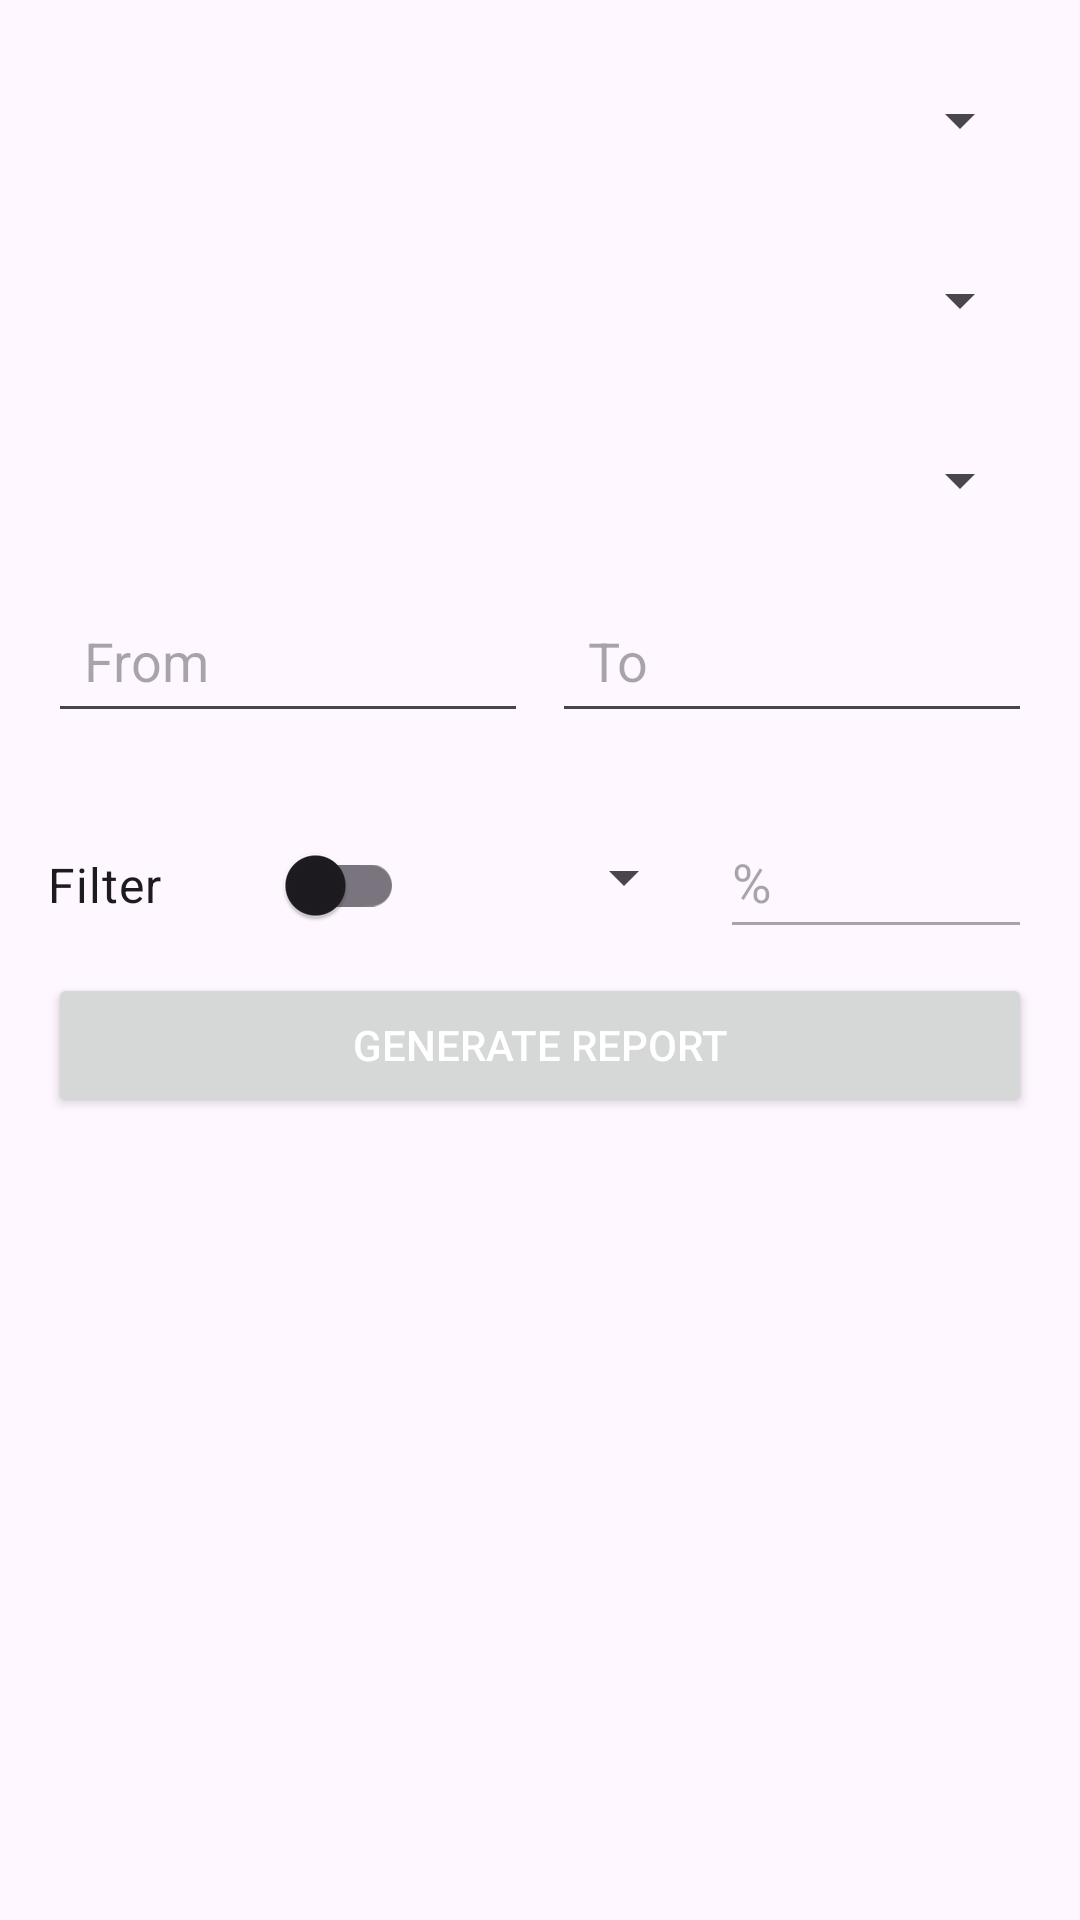

Write the Android layout XML for this screen, with the resource values it uses.
<!-- AndroidManifest.xml: application theme Theme.GPREC30 -->
<!-- res/layout/fragment_class_attendance.xml -->
<?xml version="1.0" encoding="utf-8"?>
<LinearLayout xmlns:android="http://schemas.android.com/apk/res/android"
    xmlns:tools="http://schemas.android.com/tools"
    android:layout_width="match_parent"
    android:layout_height="match_parent"
    android:orientation="vertical"
    android:padding="16dp"
    tools:context=".fragment_classes.ClassAttendanceFragment">



    
    <Spinner
        android:id="@+id/sp_branch"
        android:layout_width="match_parent"
        android:layout_height="wrap_content"
        android:minHeight="48dp"
        android:layout_marginBottom="12dp" />

    
    <Spinner
        android:id="@+id/sp_sem"
        android:layout_width="match_parent"
        android:layout_height="wrap_content"
        android:minHeight="48dp"
        android:layout_marginBottom="12dp" />

    
    <Spinner
        android:id="@+id/sp_section"
        android:layout_width="match_parent"
        android:layout_height="wrap_content"
        android:minHeight="48dp"
        android:layout_marginBottom="12dp" />

    
    <LinearLayout
        android:layout_width="match_parent"
        android:layout_height="wrap_content"
        android:orientation="horizontal"
        android:layout_marginBottom="16dp">

        <EditText
            android:id="@+id/date_from"
            android:layout_width="0dp"
            android:layout_height="wrap_content"
            android:layout_weight="1"
            android:hint="From"
            android:inputType="none"
            android:focusable="false"
            android:padding="12dp" />

        <EditText
            android:id="@+id/date_to"
            android:layout_width="0dp"
            android:layout_height="wrap_content"
            android:layout_weight="1"
            android:hint="To"
            android:inputType="none"
            android:focusable="false"
            android:padding="12dp"
            android:layout_marginStart="8dp" />
    </LinearLayout>

    <LinearLayout
        android:layout_width="match_parent"
        android:layout_height="wrap_content"
        android:paddingVertical="8dp"
        android:orientation="horizontal">

        <com.google.android.material.switchmaterial.SwitchMaterial
            android:id="@+id/toggle_filter"
            android:layout_width="wrap_content"
            android:layout_height="wrap_content"
            android:text="@string/filter"
            android:layout_weight="1"
            android:textSize="16sp"
            android:checked="false" />


        <Spinner
            android:id="@+id/sp_symbol"
            android:layout_width="wrap_content"
            android:layout_height="wrap_content"
            android:layout_marginStart="8dp"
            android:layout_marginEnd="8dp"
            android:layout_weight="1"
            android:enabled="false"
            android:minHeight="48dp" />

        <EditText
            android:id="@+id/et_percentage"
            android:layout_width="wrap_content"
            android:layout_height="wrap_content"
            android:hint="%"
            android:inputType="numberDecimal"
            android:minHeight="48dp"
            android:layout_weight="2"
            android:enabled="false" />
    </LinearLayout>


    
    <Button
        android:id="@+id/btn_generateReport"
        android:layout_width="match_parent"
        android:layout_height="wrap_content"
        android:text="Generate Report"
        android:textColor="@android:color/white"
        android:padding="12dp" />

</LinearLayout>
<!-- resources referenced by this layout -->
<resources>
  <string name="filter">Filter</string>
  <style name="Theme.GPREC30" parent="Base.Theme.GPREC30" />
  <style name="Base.Theme.GPREC30" parent="Theme.Material3.Light.NoActionBar">
          <item name="drawerArrowStyle">@style/DrawerIcon</item>
      </style>
  <style name="DrawerIcon" parent="Widget.AppCompat.DrawerArrowToggle">
          <item name="color">@color/white</item>
      </style>
  <color name="white">#FFFFFFFF</color>
</resources>
